pico-8 play session: no input (idle)

[t = 1 s] idle ~1s (no d-pad/buttons)
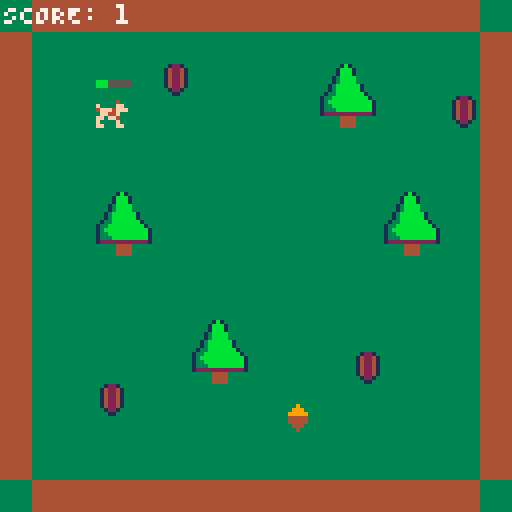
[t = 2 s] idle ~2s (no d-pad/buttons)
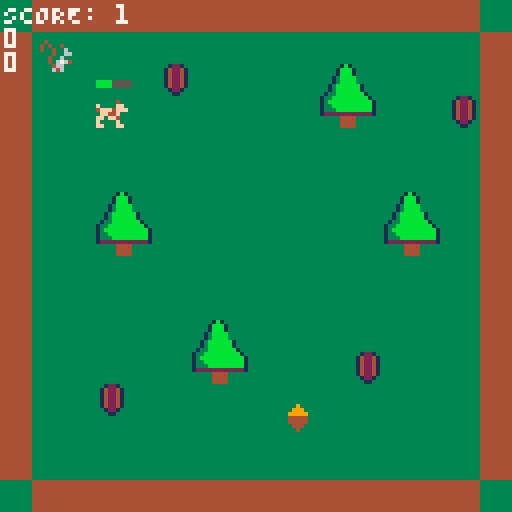
[t = 4 s] idle ~4s (no d-pad/buttons)
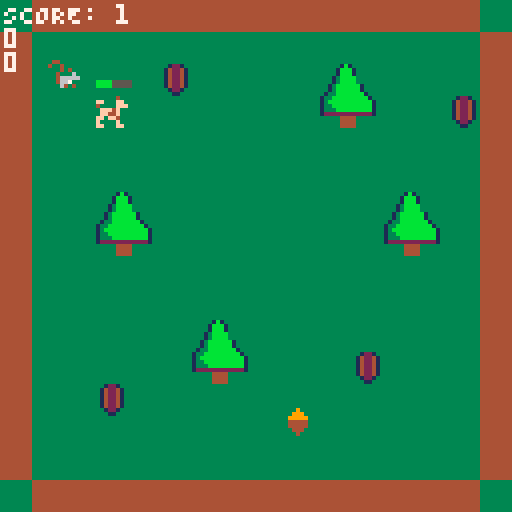
[t = 6 s] idle ~6s (no d-pad/buttons)
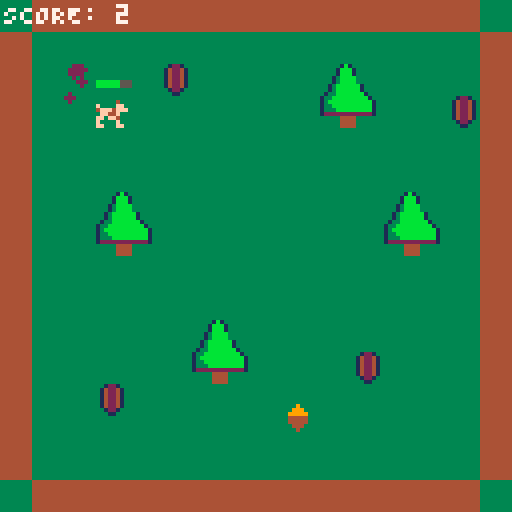
[t = 8 s] idle ~8s (no d-pad/buttons)
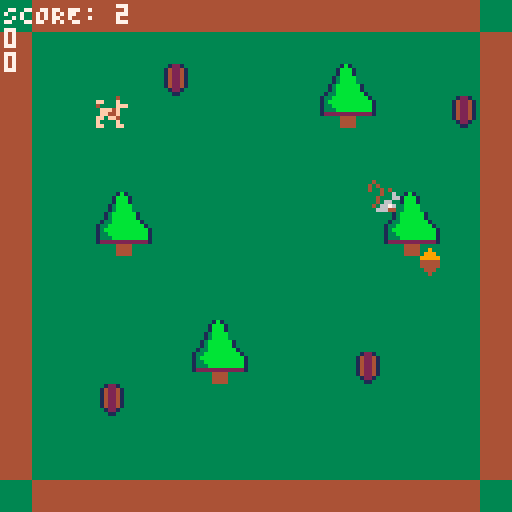

pico-8 cartridge
version 43
__lua__
function _init()
  spawn_acorn()
	make_player()
  make_enemy()
	particles = {}
  acorn_timer = 0
  enemy_timer = 0
  score = 0
end

function _update()
  local dt = 1/30
  acorn_timer += dt
  enemy_timer += dt

  if acorn_timer >= 4 then
    spawn_acorn()
    acorn_timer = 0
  end

  if enemy_timer >= 7 then
    make_enemy()
    enemy_timer = 0
  end

  if a then animate_acorn() end
  if e then update_enemy() end

  animate_acorn()
	move_player()
  animate_player()

  if (btn(⬅️) or btn(➡️) or btn(⬆️) or btn(⬇️))  then
    p.running = true
  else
    p.running = false
  end
	update_particles()


-- enemy grabs acorn
  if collides(e, a) then
    acorn_timer = 5
    enemy_timer = 5
    spawn_poof(e.x, e.y)
    e = nil
    a = nil
    -- reset score if squirrel gets the acorn
    score = 0
  end

-- player catches enemy
  if e and collides(p, e) then
    spawn_poof(e.x, e.y)
    e = nil
    enemy_timer = 6
    score += 1
  end
end


function _draw()
	cls()
	map(0, 0, 0, 0, 16, 16)
  if p then spr(p.sprite, p.x, p.y, 1, 1, p.flip_x, false) end
  if e then spr(e.sprite, e.x, e.y, 1, 1, e.flip_x, false) end
  if a then spr(a.sprite, a.x, a.y, 1, 1, a.flip_x, false) end

  print("SCORE: "..score, 1, 1, 7)
  if e then print(e.dx) end
  if e then print(e.dy) end
  -- print(p.x)
  -- print(p.y)
  -- print(p.sprite)
  -- print(p.running)

	-- draw particles after map, before UI
	draw_particles()

	-- debug + ui
	-- debug_tiles(p.x, p.y)
	draw_dash_cooldown()
end

function update_enemy()
  if not e or not a then return end

  local dx = a.x - e.x
  local dy = a.y - e.y
  local dist = sqrt(dx*dx + dy*dy)

  if dist > 1 then
    e.x += (dx / dist) * e.speed
    e.y += (dy / dist) * e.speed
  end

  -- flip sprite based on direction
  e.flip_x = (a.x - e.x) > 0

  -- running animation
  e.anim_timer += e.anim_speed
  if e.anim_timer >= 1 then
    e.sprite += 1
    if e.sprite > e.anim_end then e.sprite = e.anim_start end
    e.anim_timer = 0
  end
end

-- 👤 PLAYER CREATION
function make_player()
	p = {
		x = 24, y = 24, w = 7, h = 7,
		dx = 0, dy = 0,
		xspd = 1, yspd = 1,
		acceleration = 0.85, drag = 0.85,
		idle_animation_speed = 0.3, flip_x = false,
    running_animation_speed = 1.0,
    sprite = 1,

		-- dash
		dash_speed = 3,
		dash_duration = 0.3,
		dash_cooldown = 2,
		dash_timer = 0,
		cooldown_timer = 0,
    running = false
	}

end

function make_enemy()
  local corner = flr(rnd(4))
  local positions = {
    {x=10, y=10},
    {x=100, y=10},
    {x=10, y=100},
    {x=100, y=100},
  }
  local pos = positions[corner+1]
  e = {
    x = pos.x, y = pos.y, w = 7, h = 7,
    dx = 0, dy = 0,
    speed = 1,
    sprite = 34,
    flip_x = false,
    anim_timer = 0,          -- track time for animation
    anim_speed = 1,       -- controls how fast frames change
    anim_start = 34,
    anim_end = 41
  }
end

-- 👤 ACORN CREATION
function spawn_acorn()
  x = flr(rnd(128-8)) -- subtract sprite size so it stays on-screen
  y = flr(rnd(128-8))
	a = {
		x = x, y = y, w = 7, h = 7,
		dx = 0, dy = 0,
    idle_animation_speed = 0.3,
    sprite = 50,
	}

end

function animate_acorn()
  if a then
    if a.sprite < 57 then
      a.sprite += a.idle_animation_speed
    else
      a.sprite = 50
    end
  end
end

function animate_player()
  if p.running then
    if p.sprite < 17 or p.sprite > 24 then p.sprite = 17 end
    if p.sprite < 24 - p.running_animation_speed then
      p.sprite += p.running_animation_speed
    else
      p.sprite = 17
    end
  else
    if p.sprite > 8 or p.sprite < 1 then p.sprite = 1 end
    if p.sprite < 9 - p.idle_animation_speed then
      p.sprite += p.idle_animation_speed
    else 
      p.sprite = 1
    end
  end
end
-- 🕹️ MOVEMENT + DASH
function move_player()

	if btn(⬅️) then p.dx -= p.acceleration p.flip_x = true 
	elseif btn(➡️) then p.dx += p.acceleration p.flip_x = false end
	if btn(⬆️) then p.dy -= p.acceleration end
	if btn(⬇️) then p.dy += p.acceleration end

	-- dash (O button)
	if btnp(4) then try_dash() end

	local dt = 1/30

	if p.dash_timer > 0 then
		p.dash_timer -= dt
		if p.dash_timer <= 0 then
			p.xspd, p.yspd = 1, 1
			p.cooldown_timer = p.dash_cooldown
		else
			-- spawn dash trail while active
			spawn_dash_particle(p.x+4, p.y+4)
		end
	elseif p.cooldown_timer > 0 then
		p.cooldown_timer -= dt
	end

	p.dx = mid(-p.xspd, p.dx, p.xspd)
	p.dy = mid(-p.yspd, p.dy, p.yspd)

	wall_check(p)
	if can_move(p, p.dx, p.dy) then
		p.x += p.dx
		p.y += p.dy
	else
		local tdx, tdy = p.dx, p.dy
		while not can_move(p, tdx, tdy) do
			tdx = abs(tdx)<=0.1 and 0 or tdx*0.9
			tdy = abs(tdy)<=0.1 and 0 or tdy*0.9
		end
		p.x += tdx
		p.y += tdy
	end

	if abs(p.dx)>0 then p.dx*=p.drag end
	if abs(p.dy)>0 then p.dy*=p.drag end
	if abs(p.dx)<0.02 then p.dx=0 end
	if abs(p.dy)<0.02 then p.dy=0 end
end

function try_dash()
	if p.dash_timer <= 0 and p.cooldown_timer <= 0 then
		p.xspd, p.yspd = p.dash_speed, p.dash_speed
		p.dash_timer = p.dash_duration
	end
end

-- ✨ PARTICLES ✨ --
function spawn_dash_particle(x, y)
	add(particles, {
		x = x + rnd(2)-1,
		y = y + rnd(2)-1,
		dx = rnd(0.4)-0.2,
		dy = rnd(0.4)-0.2,
		life = 0.4,
		color = 7 -- white
	})
end

function update_particles()
	for i=#particles,1,-1 do
		local prt = particles[i]
		prt.x += prt.dx
		prt.y += prt.dy
		prt.life -= 1/30
		if prt.life <= 0 then
			del(particles, prt)
		end
	end
end

function draw_particles()
	for p in all(particles) do
		local fade = flr(p.color - (0.4 - p.life) * 5)
		circfill(p.x, p.y, 1, max(0, fade))
	end
end

-- 🧭 COOLDOWN BAR
function draw_dash_cooldown()
	if p.cooldown_timer <= 0 then return end
	local bar_width, bar_height = 8, 1
	local x, y = p.x, p.y - 4
	local progress = 1 - (p.cooldown_timer / p.dash_cooldown)
	rectfill(x, y, x+bar_width, y+bar_height, 5)
	rectfill(x, y, x + flr(bar_width * progress), y+bar_height, 11)
end

-- 🧱 COLLISION SYSTEM
function can_move(a,dx,dy)
	local nx_l=a.x+dx
	local nx_r=a.x+dx+a.w
	local ny_t=a.y+dy
	local ny_b=a.y+dy+a.h
	local tl=solid(nx_l,ny_t)
	local bl=solid(nx_l,ny_b)
	local tr=solid(nx_r,ny_t)
	local br=solid(nx_r,ny_b)
	return not (tl or bl or tr or br)
end

function solid(x,y)
	local mx, my = flr(x/8), flr(y/8)
	local s = mget(mx,my)
	return fget(s,0)
end

function wall_check(a)
	if a.dx<0 then
		if solid(a.x-1,a.y) or solid(a.x-1,a.y+a.h) then a.dx=0 end
	elseif a.dx>0 then
		if solid(a.x+a.w+1,a.y) or solid(a.x+a.w+1,a.y+a.h) then a.dx=0 end
	end
	if a.dy<0 then
		if solid(a.x,a.y-1) or solid(a.x+a.w,a.y-1) then a.dy=0 end
	elseif a.dy>0 then
		if solid(a.x,a.y+a.h+1) or solid(a.x+a.w,a.y+a.h+1) then a.dy=0 end
	end
end


function collides(a, b)
  return a and b and
    a.x < b.x + b.w and
    b.x < a.x + a.w and
    a.y < b.y + b.h and
    b.y < a.y + a.h
end

function spawn_poof(x, y)
  for i=1,6 do
    add(particles, {
      x=x, y=y,
      dx=rnd(1)-0.5,
      dy=rnd(1)-0.5,
      life=0.5,
      color=3
    })
  end
end
__gfx__
00000000ff00040000000400000000000000000000000000000000000000000000000400ff0004003333333344444444333331b1333333333312213300000000
00000000f0000ff0ff000f00ff000400000004000000040000000400ff000400ff000ff0f0000ff0333333334444444433331bbb133333333142241300000000
0070070040000fff40000ffff0000ff0f0000ff0f0000ff0f0000ff0f0000ff040000fff40000fff333333334444444433331bbb133333333142241300000000
000770000fff4f000fff4f004fff4fff4fff4fff4fff4fff4fff4fff4fff4fff0fff4f000fff4f00333333334444444433313bbbb33333333142241300000000
000770000ff44f000ff44f000ff44f000ff44f000ff44f000ff44f000ff44f000ff44f000ff44f00333333334444444433313bbbb33333333142241300000000
00700700ff0ff400ff0ff400ff0ff400ff0ff400ff0ff400ff0ff400ff0ff400ff0ff400ff0ff40033333333444444443313bbbbbb1333333142241300000000
00000000f0000f00f0000f00f0000f00f0000f00f0000f00f0000f00f0000f00f0000f00f0000f0033333333444444443313bbbbbb1333333312213300000000
00000000ff000ff0ff000ff0ff000ff0ff000ff0ff000ff0ff000ff0ff000ff0ff000ff0ff000ff033333333444444443133bbbbbbb133333331133300000000
0000000000000400ff000400000004000000040000000000ff000000ff000000ff000400ff0004000000000000000000133bbbbbbbbb13330000000000000000
00000000ff000ff0f0000ff0ff000ff0ff000ff0f0000400f0000400f0000400f0000ff0f0000ff0000000000000000013bbbbbbbbbbb1330000000000000000
00000000f0000fff40000ffff0000ffff0000ffff0000ff040000ff040000ff040000fff40000fff0000000000000000133bbbbbbbbbb1330000000000000000
000000004fff4f000fff4f004fff4f004fff4f004fff4fff0fff4fff0fff4fff0fff4f000fff4f0000000000000000001333bbbbbbbbb1330000000000000000
000000000ff44f000ff44f000ff44f000ff44f000ff44f000ff44f000ff44f000ff44f000ff44f00000000000000000012222222222221330000000000000000
00000000ff0ff4f0ff0ff4ffff0ff4ffff0ff4ffff0ff4f0ff0ff400ff0ff400ff0ff400ff0ff400000000000000000033333444433333330000000000000000
00000000f00000f0f00000000000000000000000000000f000000f00f0000f00f0000f00f0000f00000000000000000033333444433333330000000000000000
00000000ff0000000000000000000000000000000000000000000f0000000ff0f0000ff0ff000ff0000000000000000033333444433333330000000000000000
00000000000000003333334333333343333333333333333333333333333333333333334333333343000000000000000000000000000000000000000000000000
00000000000044403333343433433434333334433333344333334443333334433333343433333434000000000000000000000000000000000000000000000000
00000000000040043343433436334334334343343343433433434333333343343343433433434334000000000000000000000000000000000000000000000000
00000000060604003633433366334333363343333633433336334333334343333633433336334333000000000000000000000000000000000000000000000000
00000000044400406633343333633433663334336633343366333433363334336633343366333433000000000000000000000000000000000000000000000000
00000000046400403366343346763433336663333366633333666333666664333366343333663433000000000000000000000000000000000000000000000000
000000000979f0404676634333664333347664333476643333766433337664333676634346766343000000000000000000000000000000000000000000000000
0000000004f4f4003346663333646333333333333333333334333333343463333446663333466633000000000000000000000000000000000000000000000000
00000000000000000009000000090000000900000009000000000000000000000000000000000000000000000000000000000000000000000000000000000000
00000000000000000099900000999000009990000099900000090000000900000009000000090000000000000000000000000000000000000000000000000000
00000000000000000999990009999900099999000999990000999000009990000099900000999000000000000000000000000000000000000000000000000000
00000000000000000444440004444400044444000444440009999900099999000999990009999900000000000000000000000000000000000000000000000000
00000000000000000444440004444400044444000444440004444400044444000444440004444400000000000000000000000000000000000000000000000000
00000000000000000044400000444000004440000044400004444400044444000444440004444400000000000000000000000000000000000000000000000000
00000000000000000004000000040000000400000004000000444000004440000044400000444000000000000000000000000000000000000000000000000000
00000000000000000000000000000000000000000000000000040000000400000004000000040000000000000000000000000000000000000000000000000000
__gff__
0000000000000000000000010000020000000000000000000000000001010000000000000000000000000000000000000000000000000000000000000000000000000000000000000000000000000000000000000000000000000000000000000000000000000000000000000000000000000000000000000000000000000000
0000000000000000000000000000000000000000000000000000000000000000000000000000000000000000000000000000000000000000000000000000000000000000000000000000000000000000000000000000000000000000000000000000000000000000000000000000000000000000000000000000000000000000
__map__
0a0b0b0b0b0b0b0b0b0b0b0b0b0b0b0a0b0a0a0a0a0a0a0a0a0a000000000000000000000000000000000000000000000000000000000000000000000000000000000000000000000000000000000000000000000000000000000000000000000000000000000000000000000000000000000000000000000000000000000000
0b0a0a0a0a0a0a0a0a0a0a0a0a0a0a0b0a0a0a0a0a0a0a0a0a0a000000000000000000000000000000000000000000000000000000000000000000000000000000000000000000000000000000000000000000000000000000000000000000000000000000000000000000000000000000000000000000000000000000000000
0b0a0a0a0a0e0a0a0a0a0c0d0a0a0a0b0b0a0a0a0a0a0a0a0a0a000000000000000000000000000000000000000000000000000000000000000000000000000000000000000000000000000000000000000000000000000000000000000000000000000000000000000000000000000000000000000000000000000000000000
0b0a0a0a0a0a0a0a0a0a1c1d0a0a0e0b0b0a0b0a0a0a0a0a0a0a000000000000000000000000000000000000000000000000000000000000000000000000000000000000000000000000000000000000000000000000000000000000000000000000000000000000000000000000000000000000000000000000000000000000
0b0a0a0a0a0a0a0a0a0a0a0a0a0a0a0b0b0a0b0a0a0a0a0a0a0a000000000000000000000000000000000000000000000000000000000000000000000000000000000000000000000000000000000000000000000000000000000000000000000000000000000000000000000000000000000000000000000000000000000000
0b0a0a0a0a0a0a0a0a0a0a0a0a0a0a0b0b0a0b0a0a0a0a0a0a0a000000000000000000000000000000000000000000000000000000000000000000000000000000000000000000000000000000000000000000000000000000000000000000000000000000000000000000000000000000000000000000000000000000000000
0b0a0a0c0d0a0a0a0a0a0a0a0c0d0a0b0b0a0b0a0a0b0a0a0a0a000000000000000000000000000000000000000000000000000000000000000000000000000000000000000000000000000000000000000000000000000000000000000000000000000000000000000000000000000000000000000000000000000000000000
0b0a0a1c1d0a0a0a0a0a0a0a1c1d0a0b0a0a0b0a0a0a0a0a0a0a000000000000000000000000000000000000000000000000000000000000000000000000000000000000000000000000000000000000000000000000000000000000000000000000000000000000000000000000000000000000000000000000000000000000
0b0a0a0a0a0a0a0a0a0a0a0a0a0a0a0b0a0a0b0a0a0a0a0a0a0a000000000000000000000000000000000000000000000000000000000000000000000000000000000000000000000000000000000000000000000000000000000000000000000000000000000000000000000000000000000000000000000000000000000000
0b0a0a0a0a0a0a0a0a0a0a0a0a0a0a0b0a0a0b0a0a0a0a0a0a0a000000000000000000000000000000000000000000000000000000000000000000000000000000000000000000000000000000000000000000000000000000000000000000000000000000000000000000000000000000000000000000000000000000000000
0b0a0a0a0a0a0c0d0a0a0a0a0a0a0a0b0a0a0b0a0a0a0a0a0a0a000000000000000000000000000000000000000000000000000000000000000000000000000000000000000000000000000000000000000000000000000000000000000000000000000000000000000000000000000000000000000000000000000000000000
0b0a0a0a0a0a1c1d0a0a0a0e0a0a0a0b0a0a0b0a0a0a0a0a0a0a000000000000000000000000000000000000000000000000000000000000000000000000000000000000000000000000000000000000000000000000000000000000000000000000000000000000000000000000000000000000000000000000000000000000
0b0a0a0e0a0a0a0a0a0a0a0a0a0a0a0b0a0a0b0a0a0a0a0a0a0a000000000000000000000000000000000000000000000000000000000000000000000000000000000000000000000000000000000000000000000000000000000000000000000000000000000000000000000000000000000000000000000000000000000000
0b0a0a0a0a0a0a0a0a0a0a0a0a0a0a0b0a0a0b0a0a0a0a0a0a0a000000000000000000000000000000000000000000000000000000000000000000000000000000000000000000000000000000000000000000000000000000000000000000000000000000000000000000000000000000000000000000000000000000000000
0b0a0a0a0a0a0a0a0a0a0a0a0a0a0a0b0a0a0b0a0a0a0a0a0a0a000000000000000000000000000000000000000000000000000000000000000000000000000000000000000000000000000000000000000000000000000000000000000000000000000000000000000000000000000000000000000000000000000000000000
0a0b0b0b0b0b0b0b0b0b0b0b0b0b0b0a0a0a0b0a0a0a0a0a0a0a000000000000000000000000000000000000000000000000000000000000000000000000000000000000000000000000000000000000000000000000000000000000000000000000000000000000000000000000000000000000000000000000000000000000
0a0b0b0b0b0b0b0b0b0b0b0b0b0b0b0a0b0b0a00000000000000000000000000000000000000000000000000000000000000000000000000000000000000000000000000000000000000000000000000000000000000000000000000000000000000000000000000000000000000000000000000000000000000000000000000
